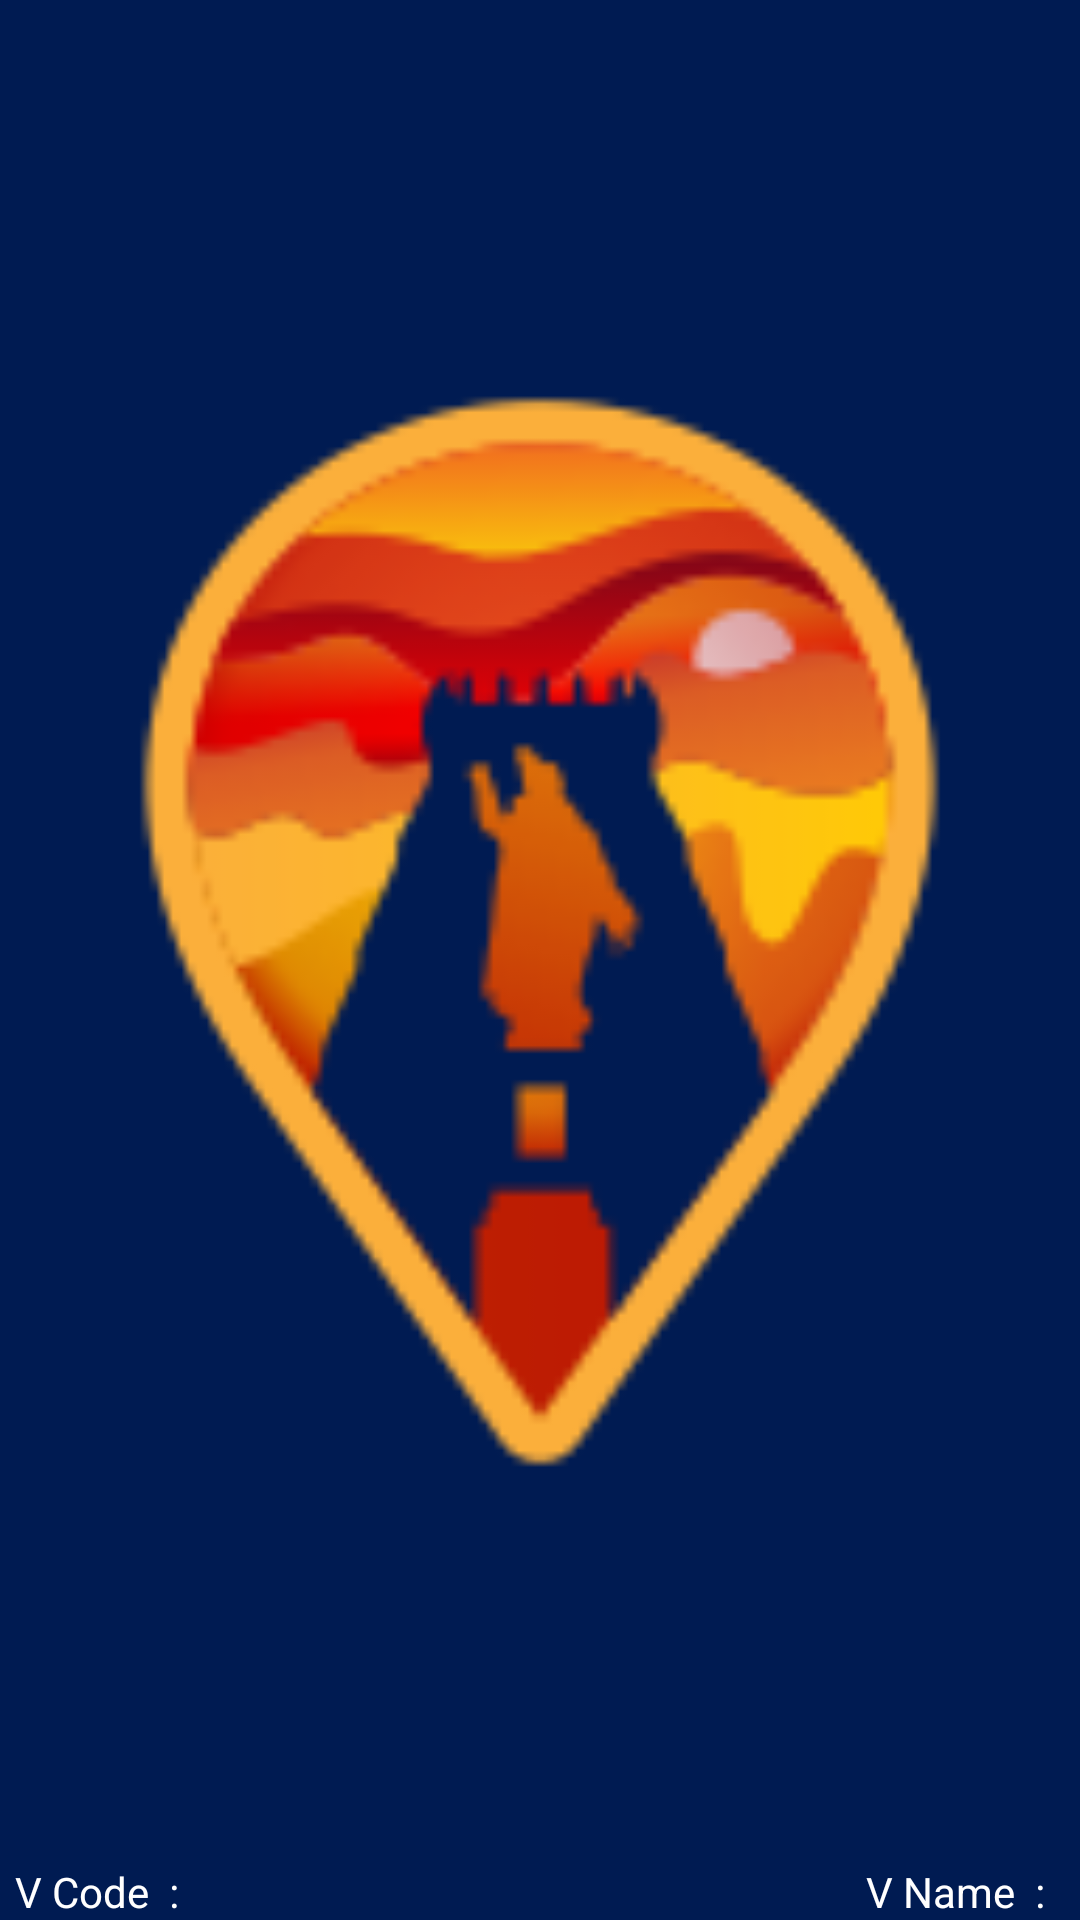

This screen was rendered from an Android layout file. Write that file and the resources it references.
<!-- AndroidManifest.xml: application theme Theme.Namma_Tiruchengode -->
<!-- res/layout/header.xml -->
<?xml version="1.0" encoding="utf-8"?>
<LinearLayout xmlns:android="http://schemas.android.com/apk/res/android"
    android:layout_width="match_parent"
    android:layout_height="150dp"
    android:background="@color/icon_bg"
    android:orientation="vertical">
<LinearLayout
    android:layout_width="match_parent"
    android:layout_height="wrap_content"
    android:layout_weight="1">
    <ImageView
        android:layout_width="match_parent"
        android:layout_height="match_parent"
        android:layout_marginTop="10dp"
        android:src="@drawable/tiruchengode_app_logo_squre"/>
</LinearLayout>

    <LinearLayout
        android:layout_width="match_parent"
        android:layout_height="wrap_content"
        android:layout_marginTop="10dp"
        android:orientation="horizontal">

        <LinearLayout
            android:layout_width="wrap_content"
            android:layout_height="wrap_content"
            android:layout_weight="1"
            android:layout_marginLeft="5dp"
            android:orientation="horizontal">

            <TextView
                android:layout_width="wrap_content"
                android:layout_height="wrap_content"
                android:text="V Code"
                android:textColor="@color/white"/>

            <TextView
                android:layout_width="wrap_content"
                android:layout_height="wrap_content"
                android:text="  :  "
                android:textColor="@color/white"/>

            <TextView
                android:id="@+id/code"
                android:layout_width="wrap_content"
                android:layout_height="wrap_content"
                android:textColor="@color/white"/>


        </LinearLayout>

        <LinearLayout
            android:layout_width="wrap_content"
            android:layout_height="wrap_content"
            android:layout_weight="1"
            android:gravity="end"
            android:layout_marginRight="5dp"
            android:orientation="horizontal">

            <TextView
                android:layout_width="wrap_content"
                android:layout_height="wrap_content"
                android:text="V Name"
                android:textColor="@color/white"/>

            <TextView
                android:layout_width="wrap_content"
                android:layout_height="wrap_content"
                android:text="  :  "
                android:textColor="@color/white"/>

            <TextView
                android:id="@+id/name"
                android:layout_width="wrap_content"
                android:layout_height="wrap_content"
                android:textColor="@color/white"/>
        </LinearLayout>
    </LinearLayout>


</LinearLayout>
<!-- resources referenced by this layout -->
<resources>
  <color name="icon_bg">#001b52</color>
  <color name="white">#FFFFFFFF</color>
  <!-- drawable tiruchengode_app_logo_squre: png bitmap (drawable, 14322 bytes) -->
  <style name="Theme.Namma_Tiruchengode" parent="Theme.MaterialComponents.Light.NoActionBar">
          
          <item name="colorPrimary">@color/toolbar</item>
          <item name="colorPrimaryVariant">@color/toolbar</item>
          <item name="colorOnPrimary">@color/white</item>
          
          <item name="colorSecondary">@color/teal_200</item>
          <item name="colorSecondaryVariant">@color/teal_700</item>
          <item name="colorOnSecondary">@color/black</item>
          
          <item name="android:statusBarColor" tools:targetApi="l">?attr/colorPrimaryVariant</item>
          
          <item name="android:forceDarkAllowed" tools:targetApi="q">false</item>
  
      </style>
  <color name="toolbar">#ffcd0c</color>
  <color name="teal_200">#FF03DAC5</color>
  <color name="teal_700">#FF018786</color>
  <color name="black">#FF000000</color>
</resources>
